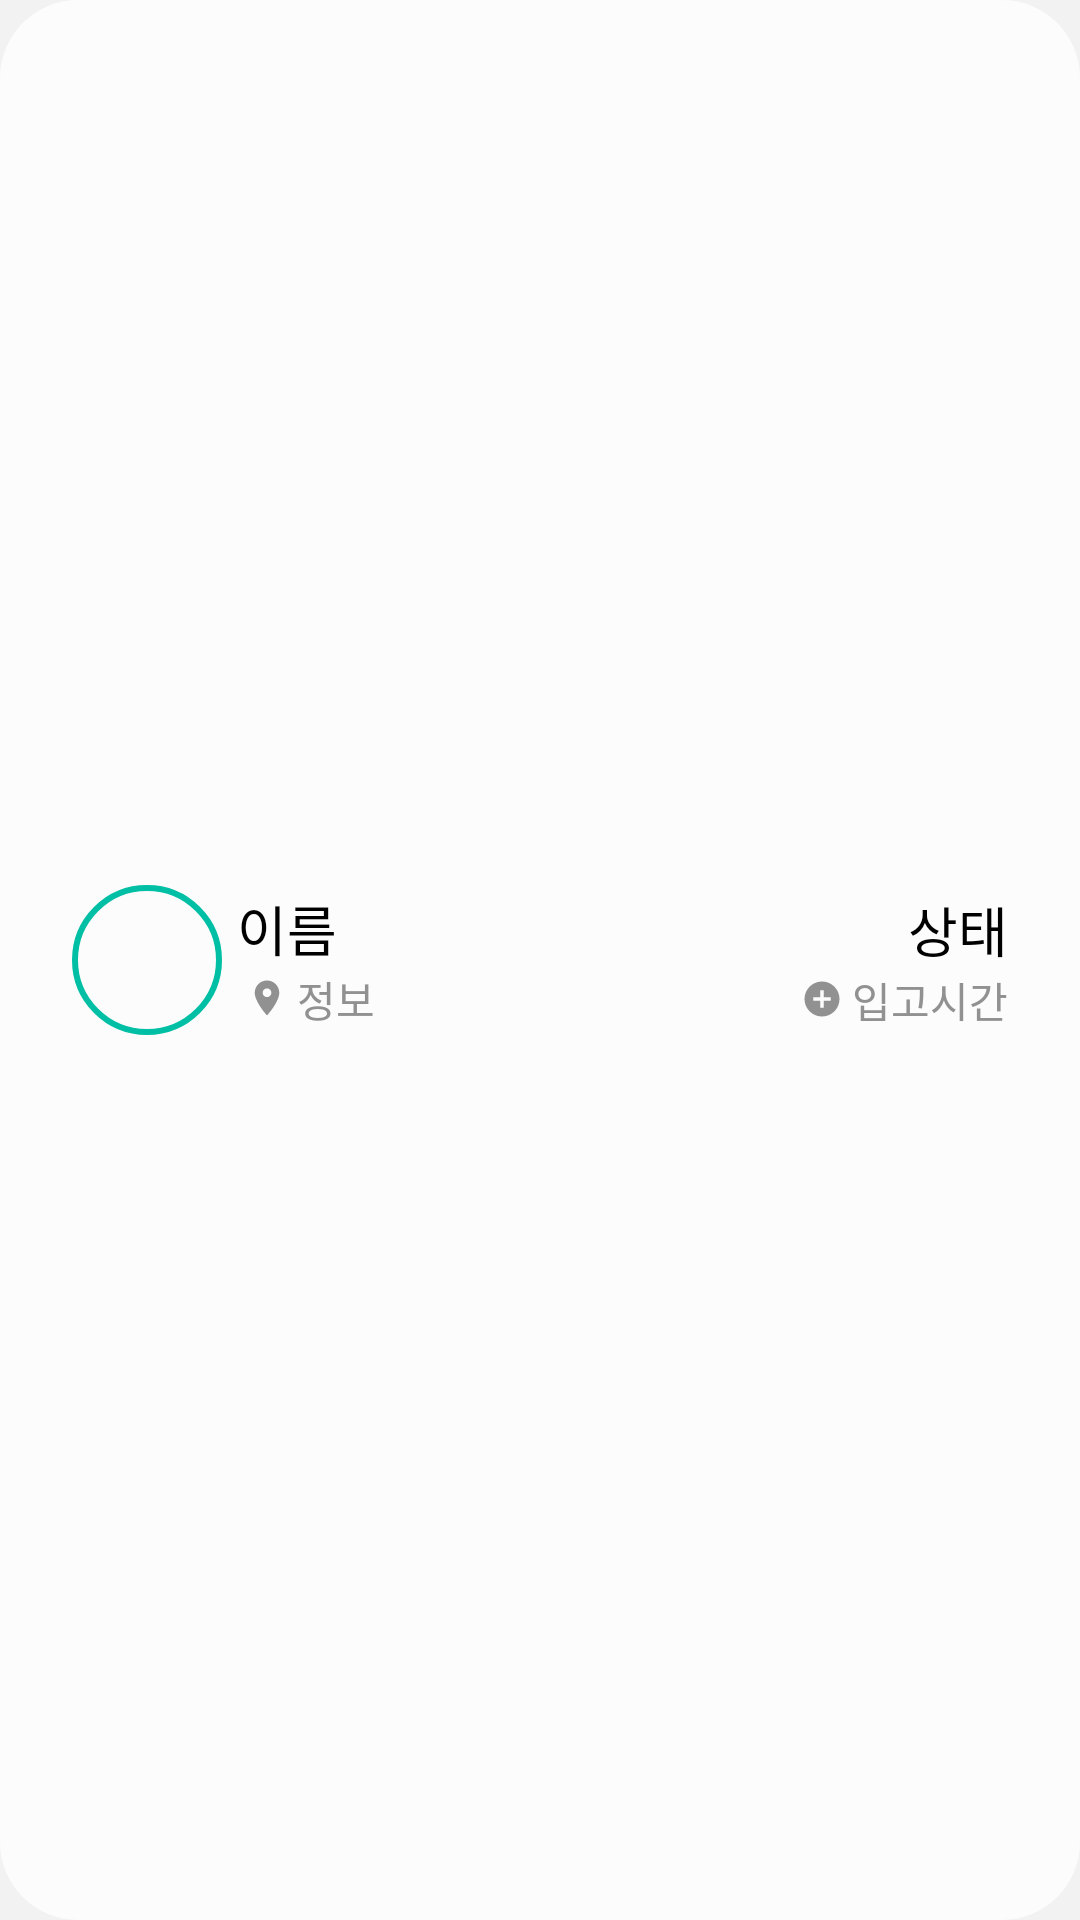

Produce the Android XML layout that renders to this screen, including the resource entries it uses.
<!-- AndroidManifest.xml: application theme AppTheme -->
<!-- res/layout/layout_mask_list_item.xml -->
<?xml version="1.0" encoding="utf-8"?>
<LinearLayout
    xmlns:android="http://schemas.android.com/apk/res/android"
    android:layout_width="match_parent"
    android:layout_height="100dp"
    android:layout_marginBottom="15dp"
    android:background="@drawable/frame_round_bg"
    android:foreground="@drawable/frame_round_border"
    android:clickable="true"
    android:orientation="horizontal"
    android:paddingTop="12dp"
    android:paddingBottom="12dp"
    android:paddingLeft="24dp"
    android:paddingRight="24dp"
    android:focusable="true">

    <View
        android:id="@+id/list_item_type"
        android:layout_width="50dp"
        android:layout_height="50dp"
        android:layout_gravity="center_vertical"
        android:background="@drawable/ic_border"/>

    <LinearLayout
        android:layout_width="0dp"
        android:layout_height="match_parent"
        android:layout_weight="5"
        android:gravity="center_vertical"
        android:orientation="vertical">

        <TextView
            android:id="@+id/list_item_name"
            android:layout_width="match_parent"
            android:layout_height="wrap_content"
            android:paddingStart="5dp"
            android:paddingEnd="5dp"
            android:text="@string/STORE_NAME"
            android:textAppearance="@style/Font.MainList" />

        <LinearLayout
            android:layout_width="match_parent"
            android:layout_height="wrap_content"
            android:paddingStart="5dp"
            android:paddingEnd="5dp">

            <View
                android:layout_width="14dp"
                android:layout_height="14dp"
                android:layout_gravity="top"
                android:layout_margin="3dp"
                android:background="@drawable/ic_location" />

            <TextView
                android:id="@+id/list_item_detail"
                android:layout_width="wrap_content"
                android:layout_height="wrap_content"
                android:gravity="top"
                android:text="@string/STORE_DETAIL"
                android:textAppearance="@style/Font.SubHeader" />

        </LinearLayout>

    </LinearLayout>

    <LinearLayout
        android:layout_width="0dp"
        android:layout_height="match_parent"
        android:layout_weight="2"
        android:gravity="center_vertical"
        android:orientation="vertical">

        <TextView
            android:id="@+id/list_item_stat"
            android:layout_width="match_parent"
            android:layout_height="wrap_content"
            android:gravity="bottom|end"
            android:text="@string/STORE_STAT"
            android:textAppearance="@style/Font.MainList" />

        <LinearLayout
            android:layout_width="match_parent"
            android:layout_height="wrap_content"
            android:orientation="horizontal"
            android:layoutDirection="rtl">

            <TextView
                android:id="@+id/list_item_stock_at"
                android:layout_width="wrap_content"
                android:layout_height="match_parent"
                android:gravity="top"
                android:text="@string/STORE_STOCK_AT"
                android:textAppearance="@style/Font.SubHeader" />

            <View
                android:layout_width="14dp"
                android:layout_height="14dp"
                android:layout_gravity="top"
                android:layout_margin="3dp"
                android:background="@drawable/ic_add_circle"/>

        </LinearLayout>

    </LinearLayout>

</LinearLayout>
<!-- resources referenced by this layout -->
<resources>
  <!-- drawable frame_round_bg (drawable) -->
  <?xml version="1.0" encoding="utf-8"?>
  <ripple xmlns:android="http://schemas.android.com/apk/res/android"
      android:color="@color/colorHighlight">
  
      <item android:id="@android:id/background">
  
          <shape>
  
              <solid android:color="@color/colorListItemBackground"/>
  
              <corners android:radius="26dp"/>
  
              <padding android:left="0dp" android:top="0dp" android:right="0dp" android:bottom="0dp" />
  
          </shape>
  
      </item>
  
  </ripple>
  <!-- drawable frame_round_border (drawable) -->
  <?xml version="1.0" encoding="utf-8"?>
  <shape xmlns:android="http://schemas.android.com/apk/res/android">
  
      <stroke android:color="@color/colorStroke" android:width="1px"/>
  
      <corners android:radius="26dp"/>
  
      <padding android:left="0dp" android:top="0dp" android:right="0dp" android:bottom="0dp" />
  
  </shape>
  <!-- drawable ic_add_circle (drawable) -->
  <vector xmlns:android="http://schemas.android.com/apk/res/android"
          android:width="24dp"
          android:height="24dp"
          android:viewportWidth="24.0"
          android:viewportHeight="24.0">
      <path
          android:fillColor="@color/colorTextDisabled"
          android:pathData="M12,2C6.48,2 2,6.48 2,12s4.48,10 10,10 10,-4.48 10,-10S17.52,2 12,2zM17,13h-4v4h-2v-4L7,13v-2h4L11,7h2v4h4v2z"/>
  </vector>
  <!-- drawable ic_border (drawable) -->
  <?xml version="1.0" encoding="utf-8"?>
  <shape xmlns:android="http://schemas.android.com/apk/res/android"
      android:useLevel="false">
      <corners android:radius="50dp"/>
      <stroke android:color="@color/colorPrimary" android:width="2dp"/>
  </shape>
  <!-- drawable ic_location (drawable) -->
  <vector xmlns:android="http://schemas.android.com/apk/res/android"
          android:width="24dp"
          android:height="24dp"
          android:viewportWidth="24.0"
          android:viewportHeight="24.0">
      <path
          android:fillColor="@color/colorTextDisabled"
          android:pathData="M12,2C8.13,2 5,5.13 5,9c0,5.25 7,13 7,13s7,-7.75 7,-13c0,-3.87 -3.13,-7 -7,-7zM12,11.5c-1.38,0 -2.5,-1.12 -2.5,-2.5s1.12,-2.5 2.5,-2.5 2.5,1.12 2.5,2.5 -1.12,2.5 -2.5,2.5z"/>
  </vector>
  <string name="STORE_DETAIL">정보</string>
  <string name="STORE_NAME">이름</string>
  <string name="STORE_STAT">상태</string>
  <string name="STORE_STOCK_AT">입고시간</string>
  <style name="Font.MainList" parent="Widget.AppCompat.TextView">
          <item name="android:textColor">@color/colorText</item>
          <item name="android:textSize">18sp</item>
      </style>
  <style name="Font.SubHeader" parent="Widget.AppCompat.TextView">
          <item name="android:textColor">@color/colorTextDisabled</item>
          <item name="android:textSize">14sp</item>
      </style>
  <style name="AppTheme" parent="Theme.AppCompat.NoActionBar">
          
          <item name="colorPrimary">@color/colorBackground</item>
          <item name="colorPrimaryDark">@color/colorBackground</item>
          <item name="colorAccent">@color/colorBackground</item>
          <item name="android:windowBackground">@color/colorBackground</item>
          <item name="android:shadowRadius">0</item>
          <item name="android:statusBarColor">@android:color/transparent</item>
          <item name="android:windowLightStatusBar">true</item>
          <item name="android:elevation">0dp</item>
      </style>
  <color name="colorHighlight">#4DB6AC</color>
  <color name="colorListItemBackground">#fcfcfc</color>
  <color name="colorStroke">#d6d6d6</color>
  <color name="colorTextDisabled">#919191</color>
  <color name="colorPrimary">#00bfa5</color>
  <color name="colorText">#000000</color>
  <color name="colorBackground">#f2f2f2</color>
</resources>
